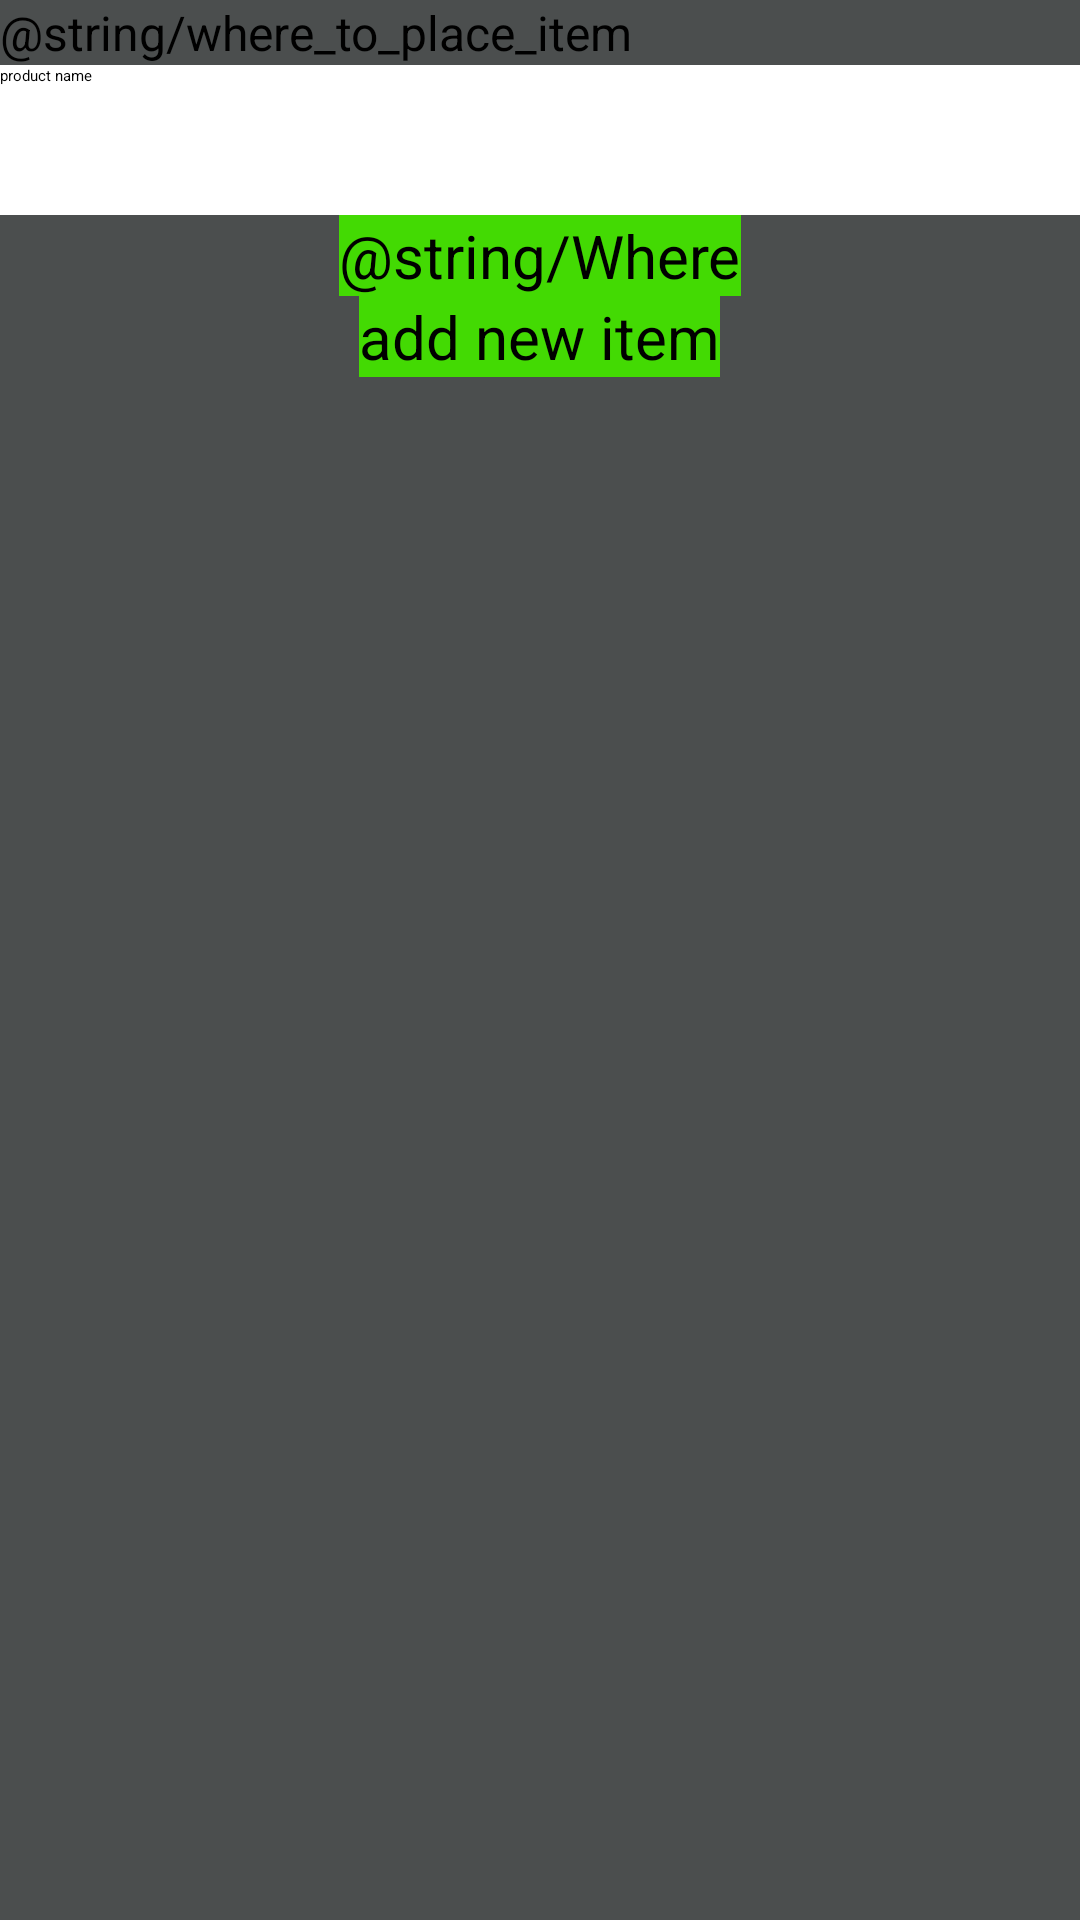

Here is an Android app screen rendered from its layout file. Give the layout XML and the strings, colors and styles it references.
<!-- AndroidManifest.xml: application theme Theme.Garbage -->
<!-- res/layout/activity_main.xml -->
<?xml version="1.0" encoding="utf-8"?>
<LinearLayout xmlns:android="http://schemas.android.com/apk/res/android"
    android:layout_width="match_parent"
    android:layout_height="match_parent"
    android:accessibilityPaneTitle="@string/where_to_place_item"
    android:background="#4B4E4E"
    android:orientation="vertical">

    
    <TextView
        android:layout_width="match_parent"
        android:layout_height="wrap_content"
        android:text="@string/where_to_place_item"
        android:textSize="16sp"
        />

    
    <EditText
        android:id="@+id/userInput"
        android:layout_width="match_parent"
        android:layout_height="50sp"
        android:autofillHints="item name"
        android:background="#ffff"
        android:inputType="text"
        android:hint="product name"
        />


    
    <Button
        android:id="@+id/where_button"
        android:layout_width="wrap_content"
        android:layout_height="wrap_content"
        android:layout_gravity="center"
        android:background="#43DA03"
        android:text="@string/Where"
        android:textSize="@dimen/text_size" />

    <Button
        android:id="@+id/addButton"
        android:layout_width="wrap_content"
        android:layout_height="wrap_content"
        android:layout_gravity="center"
        android:background="#43DA03"
        android:text="add new item"
        android:textSize="@dimen/text_size" />

</LinearLayout>
<!-- resources referenced by this layout -->
<resources>
  <dimen name="text_size">20sp</dimen>
</resources>
